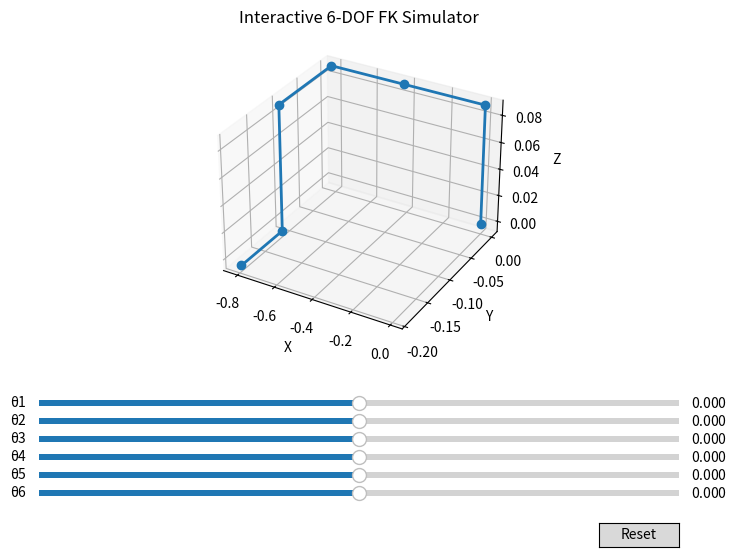

Write the Python code that produced this figure.
import numpy as np
import matplotlib.pyplot as plt
from mpl_toolkits.mplot3d import Axes3D
from matplotlib.widgets import Slider, Button

# DH 변환 행렬


def dh_transform(theta, d, a, alpha):
    return np.array([
        [np.cos(theta), -np.sin(theta)*np.cos(alpha),
         np.sin(theta)*np.sin(alpha), a*np.cos(theta)],
        [np.sin(theta),  np.cos(theta)*np.cos(alpha), -
         np.cos(theta)*np.sin(alpha), a*np.sin(theta)],
        [0,              np.sin(alpha),
         np.cos(alpha),               d],
        [0,              0,                            0,                           1]
    ])

# Forward Kinematics


def forward_kinematics(thetas, a, d, alpha):
    T = np.eye(4)
    positions = [T[:3, 3]]  # 원점 포함
    for i, theta in enumerate(thetas):
        T = T @ dh_transform(theta, d[i], a[i], alpha[i])
        positions.append(T[:3, 3])
    return np.array(positions)


# 초기 DH 파라미터 (예시)
a = [0, -0.425, -0.392, 0,    0,    0]
d = [0.089, 0,      0,      0.109, 0.095, 0.082]
alpha = [np.pi/2, 0, 0, np.pi/2, -np.pi/2, 0]
init_thetas = [0, 0, 0, 0, 0, 0]

# 3D 시각화 함수


def plot_robot(thetas, ax, line, txt):
    pos = forward_kinematics(thetas, a, d, alpha)
    xs, ys, zs = pos[:, 0], pos[:, 1], pos[:, 2]
    line.set_data(xs, ys)
    line.set_3d_properties(zs)
    txt.set_text(f"EE: x={xs[-1]:.3f}, y={ys[-1]:.3f}, z={zs[-1]:.3f}")
    ax.relim()
    ax.autoscale_view()
    plt.draw()


# Figure & Axes
fig = plt.figure(figsize=(8, 6))
ax = fig.add_subplot(111, projection='3d')
plt.subplots_adjust(left=0.1, bottom=0.35)

# 초기 로봇 그리기
pos0 = forward_kinematics(init_thetas, a, d, alpha)
line, = ax.plot(pos0[:, 0], pos0[:, 1], pos0[:, 2], '-o', lw=2)
txt = ax.text2D(0.02, 0.95, "", transform=ax.transAxes)

ax.set_xlabel('X')
ax.set_ylabel('Y')
ax.set_zlabel('Z')
ax.set_title("Interactive 6-DOF FK Simulator")

# 슬라이더 축들 생성
slider_axes = []
sliders = []
for i in range(6):
    ax_si = fig.add_axes([0.1, 0.25 - i*0.03, 0.8, 0.02])
    slider_axes.append(ax_si)
    sliders.append(
        Slider(ax_si, f"θ{i+1}", -np.pi, np.pi, valinit=init_thetas[i])
    )

# 슬라이더 콜백 등록


def update(_):
    thetas = [s.val for s in sliders]
    plot_robot(thetas, ax, line, txt)


for s in sliders:
    s.on_changed(update)

# Reset 버튼
reset_ax = fig.add_axes([0.8, 0.02, 0.1, 0.04])
button = Button(reset_ax, 'Reset')


def reset(event):
    for s, init in zip(sliders, init_thetas):
        s.reset()


button.on_clicked(reset)

plt.show()
